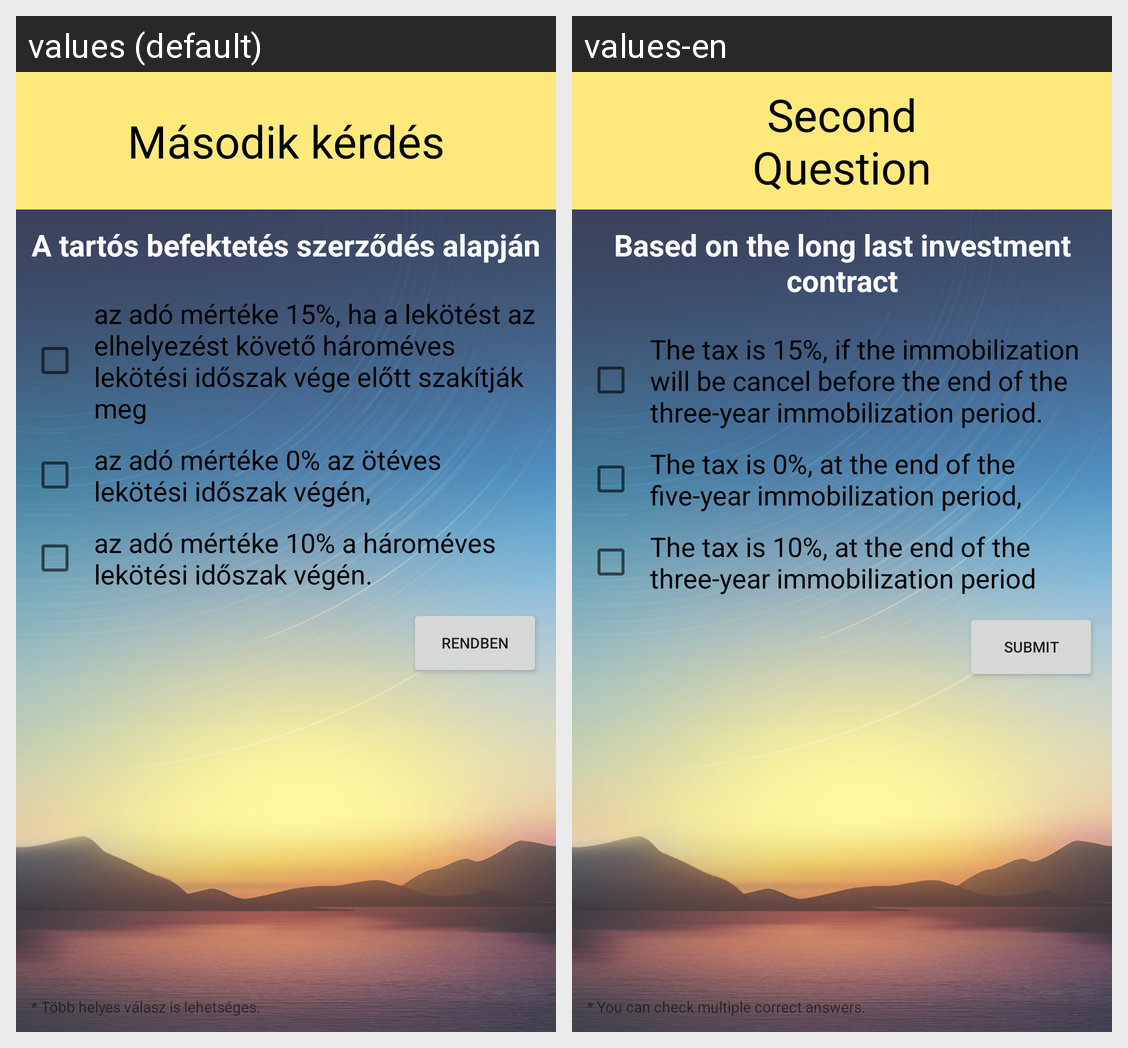

Translations of the strings shown on this Android screen, per locale in the grid:
Android screen res/layout/activity_quiz_two.xml rendered under 2 locales, left to right: values (default), values-en. Device: Nexus 5 (rendered at 1080×1920; each locale shown at half size, 540×960, under a caption strip naming it); theme AppTheme.
Strings drawn on this screen, with the default value and each locale's value (text and hints the layout hard-codes, and strings that could not be matched under every locale, appear in the picture but are not listed):

quiz_title_02
  values: Második kérdés
  values-en: Second Question

quiz_question_02
  values: A tartós befektetés szerződés alapján
  values-en: Based on the long last investment contract

quiz_02_answer_a
  values: az adó mértéke 15%, ha a lekötést az elhelyezést követő hároméves lekötési időszak vége előtt szakítják meg
  values-en: The tax is 15%, if the immobilization will be cancel before the end of the three-year immobilization period.

quiz_02_answer_b
  values: az adó mértéke 0% az ötéves lekötési időszak végén,
  values-en: The tax is 0%, at the end of the five-year immobilization period,

quiz_02_answer_c
  values: az adó mértéke 10% a hároméves lekötési időszak végén.
  values-en: The tax is 10%, at the end of the three-year immobilization period

submite_button_text
  values: Rendben
  values-en: Submit

common_hint_message
  values: * Több helyes válasz is lehetséges.
  values-en: * You can check multiple correct answers.
